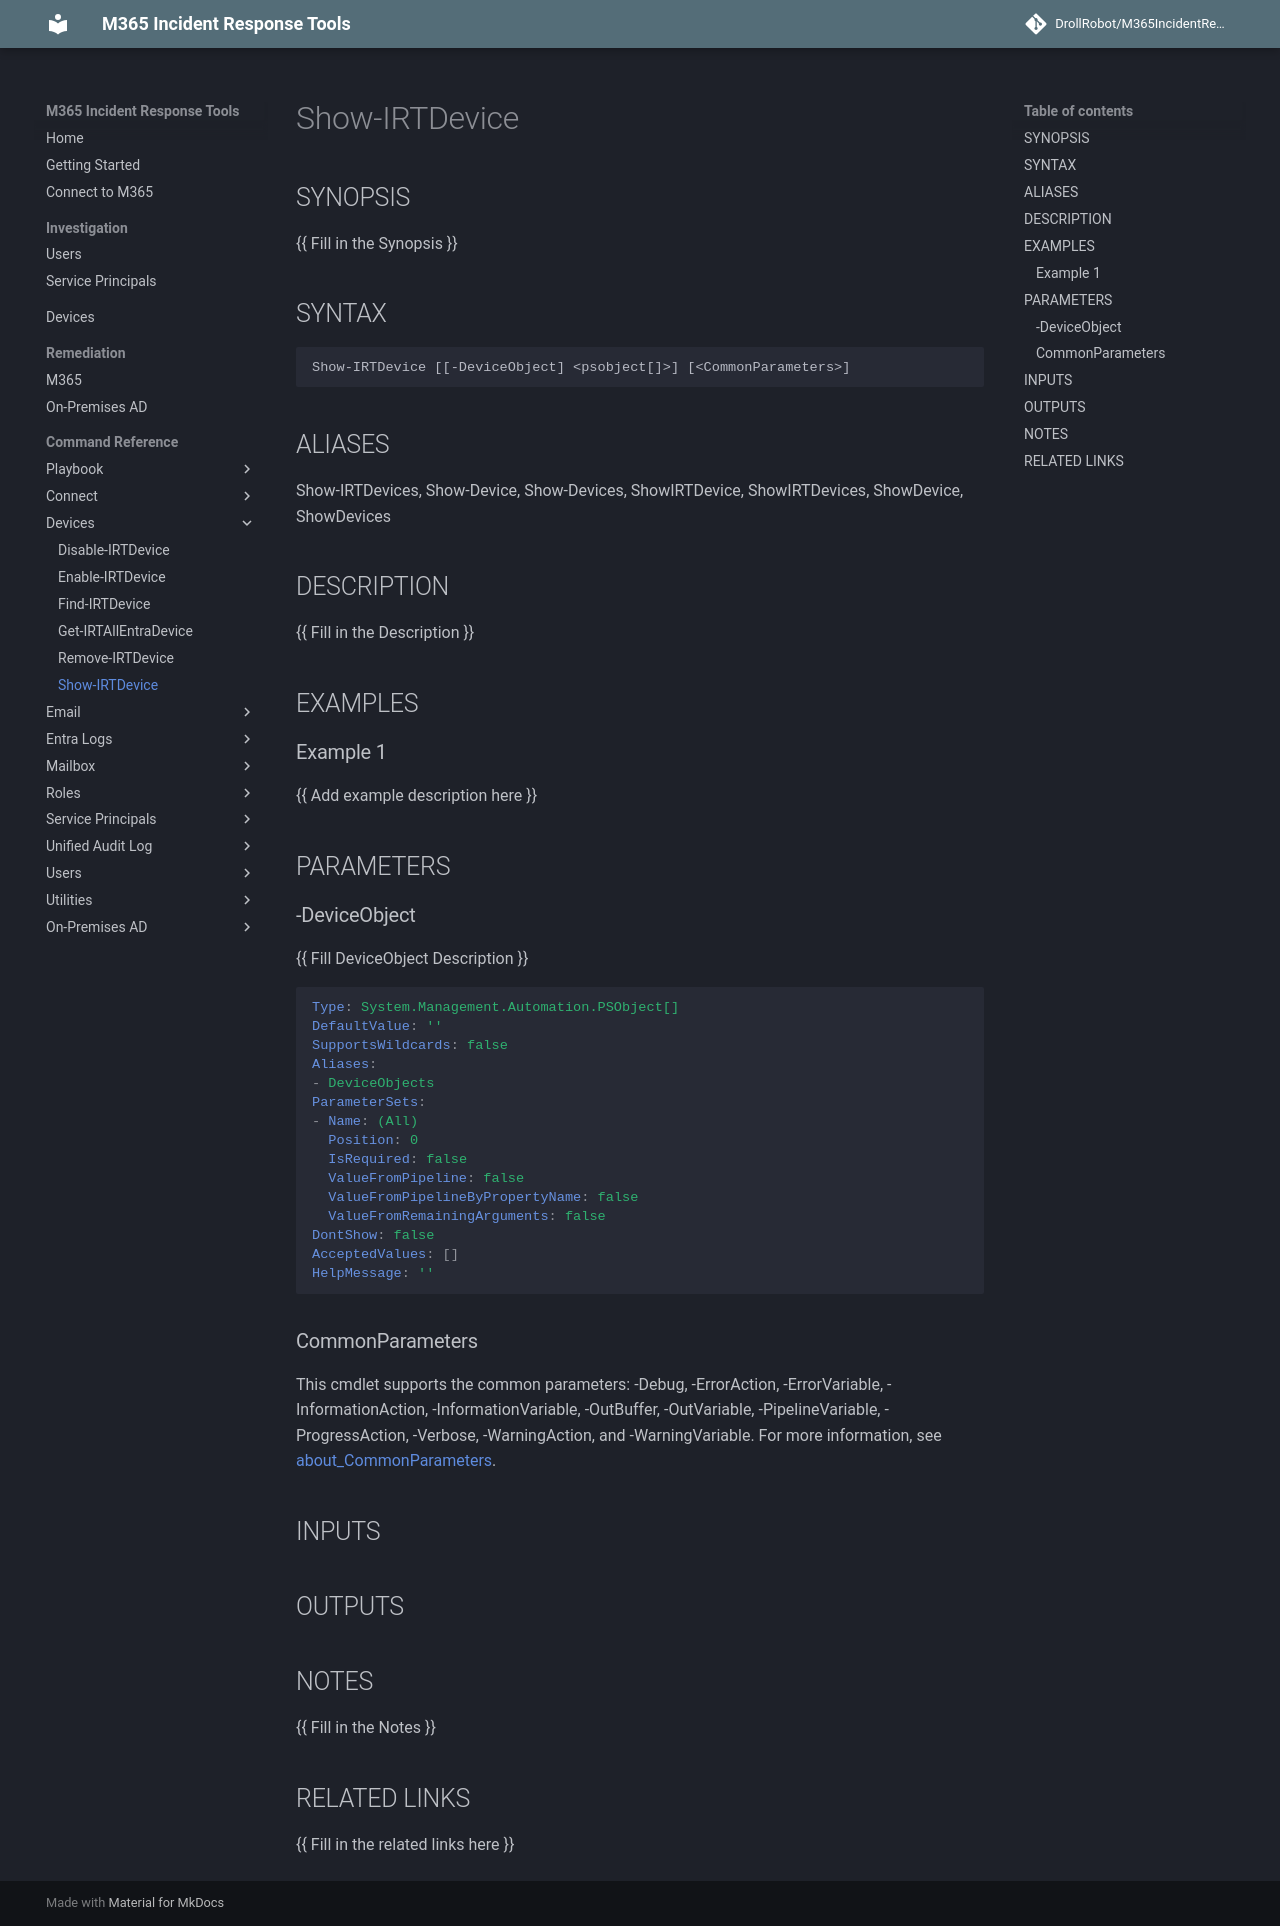

repository: DrollRobot/M365IncidentResponseTools · page: M365IncidentResponseTools/Show-IRTDevice/index.html · generator: mkdocs

---
document type: cmdlet
external help file: M365IncidentResponseTools-Help.xml
HelpUri: ''
Locale: en-US
Module Name: M365IncidentResponseTools
ms.date: 10/29/2026
PlatyPS schema version: 2024-05-01
title: Show-IRTDevice
---

# Show-IRTDevice

## SYNOPSIS

{{ Fill in the Synopsis }}

## SYNTAX

```
Show-IRTDevice [[-DeviceObject] <psobject[]>] [<CommonParameters>]
```

## ALIASES

Show-IRTDevices, Show-Device, Show-Devices, ShowIRTDevice, ShowIRTDevices, ShowDevice, ShowDevices

## DESCRIPTION

{{ Fill in the Description }}

## EXAMPLES

### Example 1

{{ Add example description here }}

## PARAMETERS

### -DeviceObject

{{ Fill DeviceObject Description }}

```yaml
Type: System.Management.Automation.PSObject[]
DefaultValue: ''
SupportsWildcards: false
Aliases:
- DeviceObjects
ParameterSets:
- Name: (All)
  Position: 0
  IsRequired: false
  ValueFromPipeline: false
  ValueFromPipelineByPropertyName: false
  ValueFromRemainingArguments: false
DontShow: false
AcceptedValues: []
HelpMessage: ''
```

### CommonParameters

This cmdlet supports the common parameters: -Debug, -ErrorAction, -ErrorVariable,
-InformationAction, -InformationVariable, -OutBuffer, -OutVariable, -PipelineVariable,
-ProgressAction, -Verbose, -WarningAction, and -WarningVariable. For more information, see
[about_CommonParameters](https://go.microsoft.com/fwlink/?LinkID=113216).

## INPUTS

## OUTPUTS

## NOTES

{{ Fill in the Notes }}

## RELATED LINKS

{{ Fill in the related links here }}
